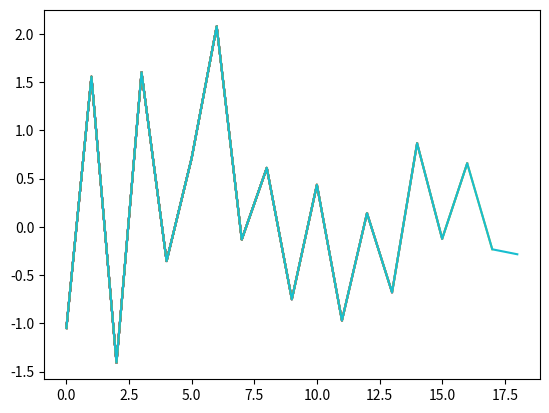

Write the Python code that produced this figure.
# %%
import numpy as np
import matplotlib.pyplot as plt
import time
import random

n=20

x=np.zeros(n)
y=np.zeros(n)

for i in range(n):
    x[i]=i
    y[i]=random.gauss(0,1)

grafico=plt.subplot(111)

for i in range(n):
    grafico.plot(x[0:i],y[0:i])
    plt.pause(0.6)

# %%
